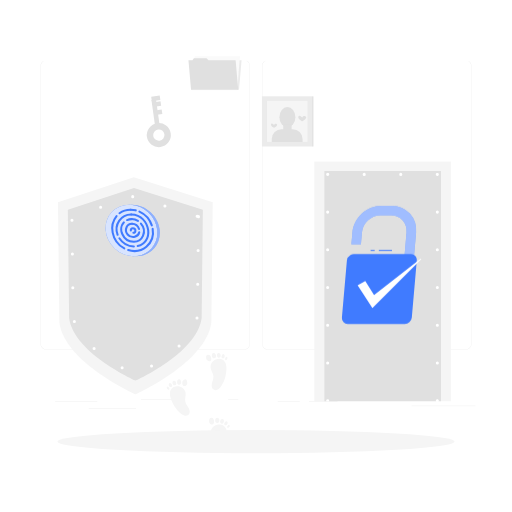
t = 0.00 s
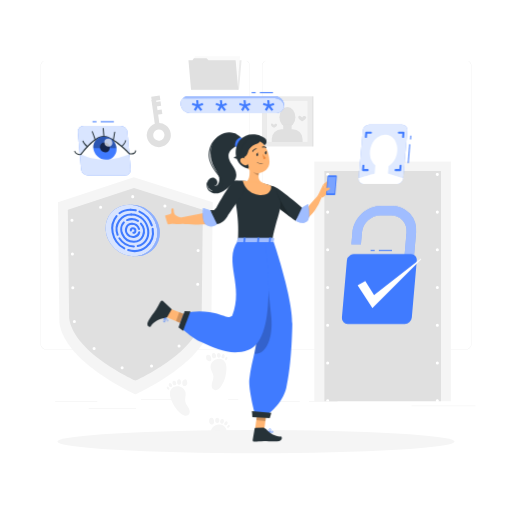
t = 1.70 s
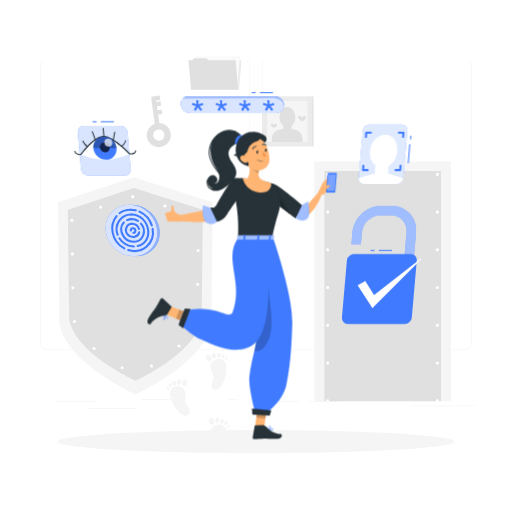
t = 2.08 s
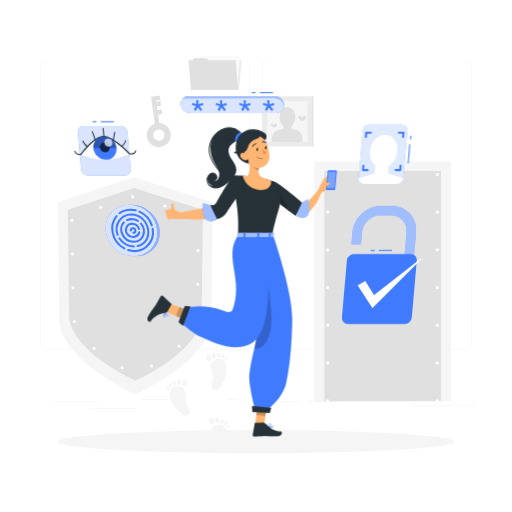
t = 2.45 s
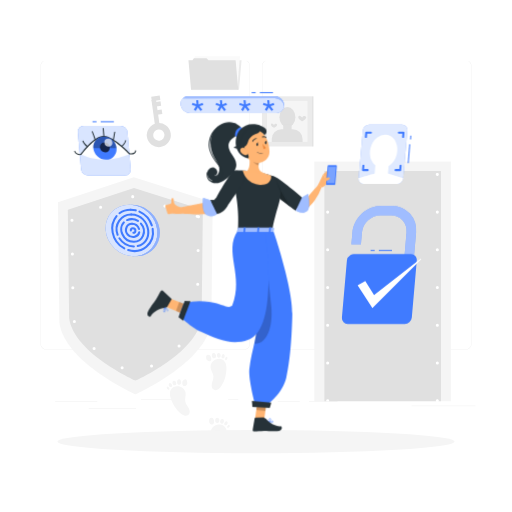
t = 3.20 s
t = 3.95 s: frame unchanged from t = 2.45 s, image omitted

The animated SVG that drew these frames (rendered in a browser with its animation timeline set to each time). Animation: 4 CSS @keyframes rules; one cycle of 4.70 s, repeats indefinitely.

<svg class="animated" id="freepik_stories-authentication" xmlns="http://www.w3.org/2000/svg" viewBox="0 0 500 500" version="1.1" xmlns:xlink="http://www.w3.org/1999/xlink" xmlns:svgjs="http://svgjs.com/svgjs"><style>svg#freepik_stories-authentication:not(.animated) .animable {opacity: 0;}svg#freepik_stories-authentication.animated #freepik--verification-code--inject-293 {animation: 1.6s 1 forwards cubic-bezier(.36,-0.01,.5,1.38) slideDown;animation-delay: 0s;}svg#freepik_stories-authentication.animated #freepik--face-recognition--inject-293 {animation: 1.6s 1 forwards cubic-bezier(.36,-0.01,.5,1.38) slideRight;animation-delay: 0s;}svg#freepik_stories-authentication.animated #freepik--eye-scan--inject-293 {animation: 1.6s 1 forwards cubic-bezier(.36,-0.01,.5,1.38) slideLeft;animation-delay: 0s;}svg#freepik_stories-authentication.animated #freepik--Character--inject-293 {animation: 1.7s 1 forwards ease-in slideDown,3s Infinite  linear floating;animation-delay: 0s,1.7s;}            @keyframes slideDown {                0% {                    opacity: 0;                    transform: translateY(-30px);                }                100% {                    opacity: 1;                    transform: translateY(0);                }            }                    @keyframes slideRight {                0% {                    opacity: 0;                    transform: translateX(30px);                }                100% {                    opacity: 1;                    transform: translateX(0);                }            }                    @keyframes slideLeft {                0% {                    opacity: 0;                    transform: translateX(-30px);                }                100% {                    opacity: 1;                    transform: translateX(0);                }            }                    @keyframes floating {                0% {                    opacity: 1;                    transform: translateY(0px);                }                50% {                    transform: translateY(-10px);                }                100% {                    opacity: 1;                    transform: translateY(0px);                }            }        </style><g id="freepik--background-complete--inject-293" class="animable" style="transform-origin: 251.965px 240.575px;"><path d="M238.4,341.53H45.31a5.72,5.72,0,0,1-5.71-5.71V64.39a5.72,5.72,0,0,1,5.71-5.66H238.4a5.71,5.71,0,0,1,5.7,5.71h0V335.82A5.71,5.71,0,0,1,238.4,341.53ZM45.31,58.93a5.47,5.47,0,0,0-5.46,5.46V335.82a5.47,5.47,0,0,0,5.46,5.46H238.4a5.46,5.46,0,0,0,5.45-5.46V64.39a5.46,5.46,0,0,0-5.45-5.46Z" style="fill: rgb(230, 230, 230); transform-origin: 141.85px 200.13px;" id="elnwlj1cfceh" class="animable"></path><path d="M454.7,341.53H261.6a5.71,5.71,0,0,1-5.7-5.71V64.39a5.71,5.71,0,0,1,5.7-5.66H454.7a5.71,5.71,0,0,1,5.7,5.66V335.82A5.71,5.71,0,0,1,454.7,341.53ZM261.6,58.93a5.46,5.46,0,0,0-5.45,5.46V335.82a5.46,5.46,0,0,0,5.45,5.46H454.7a5.48,5.48,0,0,0,5.47-5.46V64.39a5.48,5.48,0,0,0-5.47-5.46Z" style="fill: rgb(230, 230, 230); transform-origin: 358.15px 200.13px;" id="elxtyg9bvivch" class="animable"></path><path d="M207.75,197.46,206.38,315c-4.84,39.11-74.17,70.16-74.17,70.16S62.87,354.14,58,315L56.59,197.46l74.1-24.39Z" style="fill: rgb(245, 245, 245); transform-origin: 132.17px 279.115px;" id="elcyj0jhz7xam" class="animable"></path><path d="M198.08,204.9l-1.19,105.54c-4.22,34.11-64.69,61.19-64.69,61.19s-60.47-27.08-64.68-61.19L66.25,204.9l64.63-21.27Z" style="fill: rgb(224, 224, 224); transform-origin: 132.165px 277.63px;" id="elwhl8hciowzp" class="animable"></path><path d="M193.84,211.56l-1.12,96.89c-4,32-60.65,57.36-60.65,57.36s-56.69-25.39-60.64-57.36l-1.19-96.89,60.59-19.94Z" style="fill: none; stroke: rgb(255, 255, 255); stroke-linecap: round; stroke-linejoin: round; stroke-width: 3px; stroke-dasharray: 0, 33; transform-origin: 132.04px 278.715px;" id="elon292618fei" class="animable"></path><rect x="306.94" y="157.79" width="133.38" height="234.04" style="fill: rgb(245, 245, 245); transform-origin: 373.63px 274.81px;" id="eldsw6k1pzbqu" class="animable"></rect><rect x="316.8" y="166.99" width="113.85" height="224.84" style="fill: rgb(224, 224, 224); transform-origin: 373.725px 279.41px;" id="el1lsets12sni" class="animable"></rect><path d="M320,392.83a1.43,1.43,0,0,1-.58-.12,1.39,1.39,0,0,1-.48-.32,1.33,1.33,0,0,1-.33-.49,1.56,1.56,0,0,1-.11-.57,1.5,1.5,0,0,1,1.79-1.47l.28.08.26.14a2.11,2.11,0,0,1,.23.19,1,1,0,0,1,.18.23,1.08,1.08,0,0,1,.14.26,1.31,1.31,0,0,1,.09.28,1.36,1.36,0,0,1,0,.29,1.39,1.39,0,0,1-.12.57,1.43,1.43,0,0,1-.32.49A1.52,1.52,0,0,1,320,392.83Z" style="fill: rgb(255, 255, 255); transform-origin: 319.989px 391.331px;" id="elz8ysee0bprg" class="animable"></path><path d="M318.48,354.49A1.5,1.5,0,0,1,320,353h0a1.5,1.5,0,0,1,1.5,1.5h0A1.5,1.5,0,0,1,320,356h0A1.5,1.5,0,0,1,318.48,354.49Zm0-36.83a1.5,1.5,0,0,1,1.5-1.5h0a1.5,1.5,0,0,1,1.5,1.5h0a1.5,1.5,0,0,1-1.5,1.5h0A1.5,1.5,0,0,1,318.48,317.66Zm0-36.84a1.5,1.5,0,0,1,1.5-1.5h0a1.5,1.5,0,0,1,1.5,1.5h0a1.5,1.5,0,0,1-1.5,1.5h0A1.5,1.5,0,0,1,318.48,280.82Zm0-36.84a1.5,1.5,0,0,1,1.5-1.5h0a1.5,1.5,0,0,1,1.5,1.5h0a1.5,1.5,0,0,1-1.5,1.5h0A1.5,1.5,0,0,1,318.48,244Zm0-36.83a1.5,1.5,0,0,1,1.5-1.5h0a1.5,1.5,0,0,1,1.5,1.5h0a1.5,1.5,0,0,1-1.5,1.5h0A1.5,1.5,0,0,1,318.48,207.15Z" style="fill: rgb(255, 255, 255); transform-origin: 319.99px 280.825px;" id="elq7ufwkyiyge" class="animable"></path><path d="M320,171.81a1.48,1.48,0,0,1-1.06-.44,1.06,1.06,0,0,1-.19-.23,2,2,0,0,1-.14-.25,1,1,0,0,1-.08-.29,1.36,1.36,0,0,1,0-.29,1.52,1.52,0,0,1,.44-1.06,1.37,1.37,0,0,1,.22-.19,1.26,1.26,0,0,1,.26-.13,1.52,1.52,0,0,1,.28-.09,1.47,1.47,0,0,1,.59,0,1.52,1.52,0,0,1,.28.09,1.26,1.26,0,0,1,.26.13,2.11,2.11,0,0,1,.23.19,1.52,1.52,0,0,1,.44,1.06,1.36,1.36,0,0,1,0,.29,1.61,1.61,0,0,1-.09.29,1.23,1.23,0,0,1-.14.25,1,1,0,0,1-.18.23A1.52,1.52,0,0,1,320,171.81Z" style="fill: rgb(255, 255, 255); transform-origin: 320.03px 170.31px;" id="el0heiowjcqkje" class="animable"></path><path d="M389.88,170.31a1.5,1.5,0,0,1,1.5-1.5h0a1.5,1.5,0,0,1,1.5,1.5h0a1.5,1.5,0,0,1-1.5,1.5h0A1.5,1.5,0,0,1,389.88,170.31Zm-35.7,0a1.5,1.5,0,0,1,1.5-1.5h0a1.5,1.5,0,0,1,1.5,1.5h0a1.5,1.5,0,0,1-1.5,1.5h0A1.5,1.5,0,0,1,354.18,170.31Z" style="fill: rgb(255, 255, 255); transform-origin: 373.53px 170.31px;" id="elxlspnwt3sid" class="animable"></path><path d="M427.08,171.81a1.43,1.43,0,0,1-.29,0l-.28-.08-.26-.14a2.11,2.11,0,0,1-.23-.19,1.5,1.5,0,0,1-.44-1.06,1.52,1.52,0,0,1,.44-1.06,1.3,1.3,0,0,1,.23-.18.94.94,0,0,1,.26-.14,1.31,1.31,0,0,1,.28-.09,1.47,1.47,0,0,1,.59,0l.28.09a.89.89,0,0,1,.25.14,1,1,0,0,1,.23.18,1.52,1.52,0,0,1,.44,1.06,1.5,1.5,0,0,1-.44,1.06,1.45,1.45,0,0,1-.23.19,2,2,0,0,1-.25.14l-.28.08A1.53,1.53,0,0,1,427.08,171.81Z" style="fill: rgb(255, 255, 255); transform-origin: 427.08px 170.329px;" id="el0hh84vmzotlj" class="animable"></path><path d="M425.58,354.49a1.5,1.5,0,0,1,1.5-1.5h0a1.5,1.5,0,0,1,1.5,1.5h0a1.5,1.5,0,0,1-1.5,1.5h0A1.5,1.5,0,0,1,425.58,354.49Zm0-36.83a1.5,1.5,0,0,1,1.5-1.5h0a1.5,1.5,0,0,1,1.5,1.5h0a1.5,1.5,0,0,1-1.5,1.5h0A1.5,1.5,0,0,1,425.58,317.66Zm0-36.84a1.5,1.5,0,0,1,1.5-1.5h0a1.5,1.5,0,0,1,1.5,1.5h0a1.5,1.5,0,0,1-1.5,1.5h0A1.5,1.5,0,0,1,425.58,280.82Zm0-36.84a1.5,1.5,0,0,1,1.5-1.5h0a1.5,1.5,0,0,1,1.5,1.5h0a1.5,1.5,0,0,1-1.5,1.5h0A1.5,1.5,0,0,1,425.58,244Zm0-36.83a1.5,1.5,0,0,1,1.5-1.5h0a1.5,1.5,0,0,1,1.5,1.5h0a1.5,1.5,0,0,1-1.5,1.5h0A1.5,1.5,0,0,1,425.58,207.15Z" style="fill: rgb(255, 255, 255); transform-origin: 427.08px 280.82px;" id="elva9rjk220na" class="animable"></path><path d="M427.08,392.83a1.5,1.5,0,0,1-1.06-2.56,2.11,2.11,0,0,1,.23-.19l.26-.14.28-.08a1.47,1.47,0,0,1,.59,0l.28.08a2,2,0,0,1,.25.14,1.45,1.45,0,0,1,.23.19,1.5,1.5,0,0,1,.44,1.06,1.46,1.46,0,0,1-.44,1.06A1.5,1.5,0,0,1,427.08,392.83Z" style="fill: rgb(255, 255, 255); transform-origin: 427.081px 391.33px;" id="elwxsky9j4rfn" class="animable"></path><rect x="53.79" y="392.21" width="41.21" height="0.25" style="fill: rgb(224, 224, 224); transform-origin: 74.395px 392.335px;" id="elvyajl1030a" class="animable"></rect><rect x="137.67" y="390.21" width="41.33" height="0.25" style="fill: rgb(224, 224, 224); transform-origin: 158.335px 390.335px;" id="el9xuojmdlih" class="animable"></rect><rect x="222.78" y="390.21" width="10" height="0.25" style="fill: rgb(224, 224, 224); transform-origin: 227.78px 390.335px;" id="elkl8oqjdxihd" class="animable"></rect><rect x="86.58" y="398.75" width="46.25" height="0.25" style="fill: rgb(224, 224, 224); transform-origin: 109.705px 398.875px;" id="el7eew76xthui" class="animable"></rect><rect x="271.2" y="392.08" width="21.6" height="0.25" style="fill: rgb(224, 224, 224); transform-origin: 282px 392.205px;" id="el1665z9a5me8i" class="animable"></rect><rect x="301.7" y="392.08" width="27.93" height="0.25" style="fill: rgb(224, 224, 224); transform-origin: 315.665px 392.205px;" id="ela4he2kov5gn" class="animable"></rect><rect x="401.89" y="396.31" width="62.44" height="0.25" style="fill: rgb(224, 224, 224); transform-origin: 433.11px 396.435px;" id="el2ecswhjjrl4" class="animable"></rect><polygon points="233.41 87.65 187.34 87.65 189.86 58.94 235.92 58.94 233.41 87.65" style="fill: rgb(235, 235, 235); transform-origin: 211.63px 73.295px;" id="elgwhhoe5h49" class="animable"></polygon><polygon points="234.34 55.04 233.08 70.03 231.82 88.05 187.52 88.05 190.04 55.04 234.34 55.04" style="fill: rgb(250, 250, 250); transform-origin: 210.93px 71.545px;" id="el1m7jrhiwx9x" class="animable"></polygon><polygon points="230.11 58.94 232.62 87.65 186.56 87.65 184.04 58.94 187.96 58.94 189.32 56.78 201.73 56.78 203.51 58.94 230.11 58.94" style="fill: rgb(224, 224, 224); transform-origin: 208.33px 72.215px;" id="el8f1at9x3ynf" class="animable"></polygon><rect x="255.79" y="94.06" width="49.02" height="49.02" style="fill: rgb(235, 235, 235); transform-origin: 280.3px 118.57px;" id="elykl604zvqd" class="animable"></rect><rect x="304.81" y="94.06" width="1.25" height="49.02" style="fill: rgb(224, 224, 224); transform-origin: 305.435px 118.57px;" id="el467ujk4srya" class="animable"></rect><rect x="260.31" y="98.6" width="39.96" height="39.96" style="fill: rgb(245, 245, 245); transform-origin: 280.29px 118.58px;" id="eln7qc2mklrsf" class="animable"></rect><rect x="260.32" y="98.6" width="0.37" height="39.96" style="fill: rgb(224, 224, 224); transform-origin: 260.505px 118.58px;" id="elmb83q5rieb" class="animable"></rect><ellipse cx="280.67" cy="114.43" rx="7.79" ry="9.92" style="fill: rgb(224, 224, 224); transform-origin: 280.67px 114.43px;" id="el0dwvky7b37q" class="animable"></ellipse><g id="el396e6v0o9yg"><rect x="276.6" y="121.15" width="8.21" height="8.21" style="fill: rgb(224, 224, 224); transform-origin: 280.705px 125.255px; transform: rotate(180deg);" class="animable"></rect></g><g id="elpttua84rm3t"><path d="M265.4,126.12h30.08a0,0,0,0,1,0,0v2.8a9.64,9.64,0,0,1-9.64,9.64H275a9.64,9.64,0,0,1-9.64-9.64v-2.8A0,0,0,0,1,265.4,126.12Z" style="fill: rgb(224, 224, 224); transform-origin: 280.42px 132.34px; transform: rotate(180deg);" class="animable"></path></g><path d="M264.64,121.88c0,1.63,3,3,3,3s3-1.33,3-3c0-.78-1.08-1.22-1.79-1A2.18,2.18,0,0,0,267.6,122a3.87,3.87,0,0,0-1.47-1.2A1.12,1.12,0,0,0,264.64,121.88Z" style="fill: rgb(224, 224, 224); transform-origin: 267.64px 122.809px;" id="elpf32f6rsj8" class="animable"></path><path d="M291.26,114.59c0,2.15,3.89,3.89,3.89,3.89s3.89-1.74,3.89-3.89c0-1-1.44-1.59-2.35-1.33a2.84,2.84,0,0,0-1.54,1.48,5.26,5.26,0,0,0-1.93-1.58A1.47,1.47,0,0,0,291.26,114.59Z" style="fill: rgb(224, 224, 224); transform-origin: 295.15px 115.778px;" id="ell70tndfp61o" class="animable"></path><path d="M205.71,359.32c.46,2.89,2.55,5.38,2.71,8.3.13,2.29-.94,4.44-1.47,6.67s-.27,5,1.68,6.18a4.48,4.48,0,0,0,4.52-.27,10.26,10.26,0,0,0,3.15-3.49,32.46,32.46,0,0,0,4.85-16.48c0-2.45-.25-5.05-1.69-7C215,347,204.57,352.12,205.71,359.32Z" style="fill: rgb(245, 245, 245); transform-origin: 213.387px 365.694px;" id="elxzaphsdy61" class="animable"></path><path d="M202,351.67a3.2,3.2,0,0,0,1.61.95,2.32,2.32,0,0,0,2.21-.43,2.61,2.61,0,0,0,.5-2.11,5,5,0,0,0-.91-2.56,2.78,2.78,0,0,0-2.36-1.15,2,2,0,0,0-1.82,1.74A6.11,6.11,0,0,0,202,351.67Z" style="fill: rgb(245, 245, 245); transform-origin: 203.788px 349.551px;" id="el4myr43yrgin" class="animable"></path><path d="M210.31,345.66a1.92,1.92,0,0,0-1.94-.85,1.87,1.87,0,0,0-1.44,1.54,5.54,5.54,0,0,0,0,.73,5.82,5.82,0,0,0,.13,1.17,2.27,2.27,0,0,0,.51,1,2.39,2.39,0,0,0,1.25.64,1.86,1.86,0,0,0,1.67-.42,2.35,2.35,0,0,0,.52-1.75A3.72,3.72,0,0,0,210.31,345.66Z" style="fill: rgb(245, 245, 245); transform-origin: 208.971px 347.362px;" id="elzyk5qccgg3" class="animable"></path><path d="M214.94,345.41a1.43,1.43,0,0,0-1.75-.66,2.08,2.08,0,0,0-1.24,1.51c0,.22-.06.44-.07.66A4.28,4.28,0,0,0,212,348a1.65,1.65,0,0,0,.52.9,1.84,1.84,0,0,0,1,.42,1.66,1.66,0,0,0,1.33-.43,2.41,2.41,0,0,0,.6-1.6A3,3,0,0,0,214.94,345.41Z" style="fill: rgb(245, 245, 245); transform-origin: 213.668px 346.997px;" id="elu1n4h4oirm" class="animable"></path><path d="M219.07,346.37c-.49-.73-1-.78-1.56-.47a2.63,2.63,0,0,0-1,1.49,3.64,3.64,0,0,0-.12.59,3.1,3.1,0,0,0,0,1,1.27,1.27,0,0,0,.52.79,1.35,1.35,0,0,0,.83.2,1.61,1.61,0,0,0,1-.47,2.57,2.57,0,0,0,.67-1.43A2.41,2.41,0,0,0,219.07,346.37Z" style="fill: rgb(245, 245, 245); transform-origin: 217.897px 347.847px;" id="eloqx4sdhyufp" class="animable"></path><path d="M219.88,350.42a1.6,1.6,0,0,0,0,.72.75.75,0,0,0,.43.56,1.06,1.06,0,0,0,1.1-.42,2.57,2.57,0,0,0,.63-1.08,1.57,1.57,0,0,0-.15-1.22C221,347.53,220,349.7,219.88,350.42Z" style="fill: rgb(245, 245, 245); transform-origin: 220.97px 350.109px;" id="ely5o9r8evj2" class="animable"></path><path d="M220.69,426.11c.67-2.36,1.06-4.95.17-7.24-2.75-7.13-14.11-4.86-14.86,2.4Z" style="fill: rgb(245, 245, 245); transform-origin: 213.689px 420.322px;" id="el42c5cuwdfx8" class="animable"></path><path d="M204.42,412.93a3.19,3.19,0,0,0,1.32,1.33,2.31,2.31,0,0,0,2.24.15,2.63,2.63,0,0,0,1-1.91,5,5,0,0,0-.22-2.7,2.81,2.81,0,0,0-2-1.73,2,2,0,0,0-2.2,1.21A6.17,6.17,0,0,0,204.42,412.93Z" style="fill: rgb(245, 245, 245); transform-origin: 206.641px 411.335px;" id="el76q7rgzs3ka" class="animable"></path><path d="M214,409.24a1.94,1.94,0,0,0-1.66-1.32,1.89,1.89,0,0,0-1.79,1.12,5.78,5.78,0,0,0-.22.7,5.51,5.51,0,0,0-.18,1.16,2.2,2.2,0,0,0,.23,1.13,2.42,2.42,0,0,0,1,.93,1.82,1.82,0,0,0,1.71,0,2.36,2.36,0,0,0,1-1.55A3.84,3.84,0,0,0,214,409.24Z" style="fill: rgb(245, 245, 245); transform-origin: 212.175px 410.546px;" id="elugdtlx37rpk" class="animable"></path><path d="M218.5,410.19A1.44,1.44,0,0,0,217,409.1a2.11,2.11,0,0,0-1.59,1.15,6.44,6.44,0,0,0-.24.61,4.07,4.07,0,0,0-.2,1.05,1.69,1.69,0,0,0,.26,1,1.81,1.81,0,0,0,.9.67,1.64,1.64,0,0,0,1.4-.08,2.4,2.4,0,0,0,1-1.38A3,3,0,0,0,218.5,410.19Z" style="fill: rgb(245, 245, 245); transform-origin: 216.821px 411.398px;" id="ell2cjzy5kgjo" class="animable"></path><path d="M222.24,412.18c-.28-.84-.81-1-1.38-.86a2.66,2.66,0,0,0-1.38,1.17,5.42,5.42,0,0,0-.27.54,3.07,3.07,0,0,0-.22.94,1.28,1.28,0,0,0,.29.89,1.33,1.33,0,0,0,.75.41,1.55,1.55,0,0,0,1.09-.19,2.58,2.58,0,0,0,1-1.21A2.4,2.4,0,0,0,222.24,412.18Z" style="fill: rgb(245, 245, 245); transform-origin: 220.664px 413.287px;" id="el62u9d5n38o5" class="animable"></path><path d="M222,416.3a1.58,1.58,0,0,0-.21.69.77.77,0,0,0,.27.65,1.06,1.06,0,0,0,1.17-.12,2.68,2.68,0,0,0,.89-.88,1.59,1.59,0,0,0,.17-1.22C223.77,413.79,222.32,415.65,222,416.3Z" style="fill: rgb(245, 245, 245); transform-origin: 223.065px 416.265px;" id="elrolc1jz4n09" class="animable"></path><path d="M181.27,383.66c.37,2.91-1,5.88-.3,8.73.51,2.23,2.14,4,3.26,6s1.65,4.72.09,6.4a4.46,4.46,0,0,1-4.41,1,10.49,10.49,0,0,1-4-2.49,32.45,32.45,0,0,1-9.22-14.49c-.72-2.35-1.16-4.92-.32-7.23C169,374.39,180.38,376.43,181.27,383.66Z" style="fill: rgb(245, 245, 245); transform-origin: 175.603px 391.552px;" id="elrb6tzpz5ul" class="animable"></path><path d="M182.68,375.3a3.15,3.15,0,0,1-1.28,1.35,2.29,2.29,0,0,1-2.24.2,2.59,2.59,0,0,1-1.07-1.89,5.09,5.09,0,0,1,.16-2.71,2.81,2.81,0,0,1,2-1.76,2,2,0,0,1,2.23,1.16C182.76,372.58,183.11,374.39,182.68,375.3Z" style="fill: rgb(245, 245, 245); transform-origin: 180.429px 373.752px;" id="elgqv6458if4g" class="animable"></path><path d="M173.07,371.81a1.94,1.94,0,0,1,1.63-1.36,1.89,1.89,0,0,1,1.81,1.09,5,5,0,0,1,.24.69,5.42,5.42,0,0,1,.2,1.15,2.14,2.14,0,0,1-.21,1.14,2.34,2.34,0,0,1-1,1,1.82,1.82,0,0,1-1.71.07,2.36,2.36,0,0,1-1-1.54A3.72,3.72,0,0,1,173.07,371.81Z" style="fill: rgb(245, 245, 245); transform-origin: 174.918px 373.109px;" id="elrn04wwo8x2k" class="animable"></path><path d="M168.55,372.85a1.43,1.43,0,0,1,1.5-1.12,2.11,2.11,0,0,1,1.61,1.11,5.22,5.22,0,0,1,.25.61,4.1,4.1,0,0,1,.23,1.05,1.73,1.73,0,0,1-.25,1,1.81,1.81,0,0,1-.88.69,1.63,1.63,0,0,1-1.4-.05,2.37,2.37,0,0,1-1-1.36A3,3,0,0,1,168.55,372.85Z" style="fill: rgb(245, 245, 245); transform-origin: 170.281px 374.025px;" id="elgqz9cg0naxd" class="animable"></path><path d="M164.85,374.92c.27-.84.79-1,1.37-.89a2.66,2.66,0,0,1,1.4,1.15,4.6,4.6,0,0,1,.28.53,2.72,2.72,0,0,1,.24.93,1.24,1.24,0,0,1-.27.9,1.32,1.32,0,0,1-.74.42,1.57,1.57,0,0,1-1.1-.16,2.63,2.63,0,0,1-1.05-1.19A2.41,2.41,0,0,1,164.85,374.92Z" style="fill: rgb(245, 245, 245); transform-origin: 166.45px 375.998px;" id="el6uzmqg02lno" class="animable"></path><path d="M165.19,379a1.76,1.76,0,0,1,.23.69.79.79,0,0,1-.26.66,1.09,1.09,0,0,1-1.18-.1,2.56,2.56,0,0,1-.9-.86,1.55,1.55,0,0,1-.19-1.22C163.36,376.56,164.85,378.39,165.19,379Z" style="fill: rgb(245, 245, 245); transform-origin: 164.132px 379.001px;" id="eld1hevnatoy6" class="animable"></path><path d="M156.73,143.59a11.75,11.75,0,1,1,10-13.27A11.77,11.77,0,0,1,156.73,143.59Zm-2.38-17.1a5.51,5.51,0,1,0,6.21,4.7A5.52,5.52,0,0,0,154.35,126.49Z" style="fill: rgb(224, 224, 224); transform-origin: 155.093px 131.954px;" id="els9ip9kbmpdq" class="animable"></path><g id="el8173go5xkb6"><rect x="149.86" y="97.09" width="4.46" height="28.69" style="fill: rgb(224, 224, 224); transform-origin: 152.09px 111.435px; transform: rotate(-7.95deg);" class="animable"></rect></g><g id="eln6mmgslels"><rect x="147.94" y="93.82" width="8.37" height="4.46" style="fill: rgb(224, 224, 224); transform-origin: 152.125px 96.05px; transform: rotate(-8.04906deg);" class="animable"></rect></g><g id="eld8cy27ln3g"><rect x="149.23" y="99.46" width="7.87" height="4.46" style="fill: rgb(224, 224, 224); transform-origin: 153.165px 101.69px; transform: rotate(-7.94deg);" class="animable"></rect></g><g id="elmwb1kxjoe2i"><rect x="151.36" y="107.4" width="6.87" height="4.46" style="fill: rgb(224, 224, 224); transform-origin: 154.795px 109.63px; transform: rotate(-7.94deg);" class="animable"></rect></g></g><g id="freepik--Shadows--inject-293" class="animable" style="transform-origin: 250px 431.27px;"><g id="freepik--Shadow--inject-214--inject-293" class="animable" style="transform-origin: 250px 431.27px;"><ellipse id="freepik--path--inject-214--inject-293" cx="250" cy="431.27" rx="193.89" ry="11.32" style="fill: rgb(245, 245, 245); transform-origin: 250px 431.27px;" class="animable"></ellipse></g></g><g id="freepik--Fingerprint--inject-293" class="animable" style="transform-origin: 128.44px 225.06px;"><g id="elczl5et6bbf6"><ellipse cx="128.44" cy="225.06" rx="24.14" ry="26.34" style="fill: rgb(64, 123, 255); transform-origin: 128.44px 225.06px; transform: rotate(-46.25deg);" class="animable"></ellipse></g><g id="elb5fdx02dx7j"><g style="opacity: 0.8; transform-origin: 128.44px 225.06px;" class="animable"><g id="el2g2yyd7nu98"><ellipse cx="128.44" cy="225.06" rx="24.14" ry="26.34" style="fill: rgb(255, 255, 255); transform-origin: 128.44px 225.06px; transform: rotate(-46.25deg);" class="animable"></ellipse></g></g></g><path d="M116.69,209.24a1,1,0,0,1-.6-1.8,19.21,19.21,0,0,1,11.57-3.6h0a1,1,0,0,1,0,2h0a17.18,17.18,0,0,0-10.37,3.2A1,1,0,0,1,116.69,209.24Z" style="fill: rgb(64, 123, 255); transform-origin: 122.175px 206.538px;" id="elja8wkhjaab" class="animable"></path><path d="M121.42,243.64a1,1,0,0,1-.47-.12,23.3,23.3,0,0,1-11.9-16.18,20.37,20.37,0,0,1,4-17,1,1,0,0,1,1.54,1.28A18.39,18.39,0,0,0,111,227a21.37,21.37,0,0,0,10.88,14.8,1,1,0,0,1-.47,1.88Z" style="fill: rgb(64, 123, 255); transform-origin: 115.5px 226.829px;" id="el8vjj7qycxoi" class="animable"></path><path d="M131.43,246.25a21.6,21.6,0,0,1-6.59-1.06,1,1,0,0,1,.62-1.91c6.15,2,12.29.88,16.84-3a17.92,17.92,0,0,0,5.78-16.6,1,1,0,1,1,2-.32,19.83,19.83,0,0,1-6.45,18.43A18.44,18.44,0,0,1,131.43,246.25Z" style="fill: rgb(64, 123, 255); transform-origin: 137.271px 234.377px;" id="elfhphsbjjl6o" class="animable"></path><path d="M148.25,221.12a1,1,0,0,1-.95-.7,21.31,21.31,0,0,0-11.58-12.89,1,1,0,0,1,.8-1.84,23.34,23.34,0,0,1,12.68,14.12,1,1,0,0,1-.64,1.26A1.18,1.18,0,0,1,148.25,221.12Z" style="fill: rgb(64, 123, 255); transform-origin: 142.184px 213.364px;" id="elsq34odqj08c" class="animable"></path><path d="M132.49,206.4a.85.85,0,0,1-.23,0,20.33,20.33,0,0,0-4.59-.53,1,1,0,0,1-1-1,1,1,0,0,1,1-1h0a22.05,22.05,0,0,1,5,.59,1,1,0,0,1-.23,2Z" style="fill: rgb(64, 123, 255); transform-origin: 130.116px 205.168px;" id="elkp8yvq5tbz" class="animable"></path><path d="M114.85,230.29a1,1,0,0,1-.94-.65,15.87,15.87,0,0,1,1.76-14.78,15,15,0,0,1,12.52-6.46h0a1,1,0,0,1,0,2h0A13.09,13.09,0,0,0,117.3,216,13.93,13.93,0,0,0,115.79,229a1,1,0,0,1-.59,1.28A1.07,1.07,0,0,1,114.85,230.29Z" style="fill: rgb(64, 123, 255); transform-origin: 121.014px 219.349px;" id="el790l1z8ggye" class="animable"></path><path d="M130.71,241.71h0a18.63,18.63,0,0,1-15-8.47,1,1,0,0,1,1.67-1.09,16.62,16.62,0,0,0,13.33,7.56,1,1,0,0,1,0,2Z" style="fill: rgb(64, 123, 255); transform-origin: 123.648px 236.734px;" id="elc7mi06b5eiu" class="animable"></path><path d="M134.45,241.28a1,1,0,0,1-1-.76,1,1,0,0,1,.73-1.21c8.11-2,10.21-9.11,9.54-14.57-.87-7.12-6.49-14.33-15.56-14.34a1,1,0,0,1-1-1,1,1,0,0,1,1-1h0c10.23,0,16.57,8.1,17.55,16.1,1,8.25-3.33,14.83-11.05,16.75A1,1,0,0,1,134.45,241.28Z" style="fill: rgb(64, 123, 255); transform-origin: 136.506px 224.84px;" id="elo5t96vspixd" class="animable"></path><path d="M124.1,215.92a1,1,0,0,1-.9-.58,1,1,0,0,1,.48-1.33,11.71,11.71,0,0,1,4.87-1,1,1,0,0,1,0,2,9.66,9.66,0,0,0-4,.87A1,1,0,0,1,124.1,215.92Z" style="fill: rgb(64, 123, 255); transform-origin: 126.328px 214.469px;" id="el2c9tki8c9bt" class="animable"></path><path d="M130.53,237.05a13.25,13.25,0,0,1-11.91-7.9c-2.07-4.51-1.46-9.22,1.63-12.62a1,1,0,0,1,1.41-.06,1,1,0,0,1,.06,1.41,9.28,9.28,0,0,0-1.28,10.43,11.25,11.25,0,0,0,10.41,6.74,8.64,8.64,0,0,0,7.85-5.17A10.33,10.33,0,0,0,136.86,219a1,1,0,1,1,1.52-1.3,12.32,12.32,0,0,1,2.15,13,10.62,10.62,0,0,1-9.62,6.36Z" style="fill: rgb(64, 123, 255); transform-origin: 129.457px 226.634px;" id="eltmzjxfjl0jd" class="animable"></path><path d="M134.74,216.8a.94.94,0,0,1-.53-.16,10.56,10.56,0,0,0-5.66-1.68,1,1,0,0,1,0-2h0a12.48,12.48,0,0,1,6.73,2,1,1,0,0,1-.54,1.84Z" style="fill: rgb(64, 123, 255); transform-origin: 131.644px 214.88px;" id="el1lt3gg9h8kg" class="animable"></path><path d="M130,232.54a8,8,0,0,1-6.11-2.9,7.61,7.61,0,0,1-1.2-8.15,6.75,6.75,0,0,1,6.27-4h0a1,1,0,0,1,0,2,4.79,4.79,0,0,0-4.45,2.81,5.61,5.61,0,0,0,.91,6,5.91,5.91,0,0,0,6,2,4.73,4.73,0,0,0,3.59-3.64,1,1,0,0,1,1.19-.76,1,1,0,0,1,.77,1.19,6.71,6.71,0,0,1-5.06,5.15A8.12,8.12,0,0,1,130,232.54Z" style="fill: rgb(64, 123, 255); transform-origin: 129.502px 225.015px;" id="elebzbyzhvqfo" class="animable"></path><path d="M135.82,224.62a1,1,0,0,1-1-.7,6.32,6.32,0,0,0-5.87-4.4,1,1,0,1,1,0-2h0a8.37,8.37,0,0,1,7.78,5.8,1,1,0,0,1-.65,1.26A1,1,0,0,1,135.82,224.62Z" style="fill: rgb(64, 123, 255); transform-origin: 132.364px 221.071px;" id="elkvrh9pqzpv" class="animable"></path><path d="M130.27,228.38a1,1,0,0,1,0-2,1,1,0,0,0,1-1.06,1.47,1.47,0,0,0-1.45-1.51,1.11,1.11,0,0,0-.78.35,1.2,1.2,0,0,0-.28.88,1,1,0,1,1-2,.12,3.09,3.09,0,0,1,3-3.35,3.46,3.46,0,0,1,3.45,3.51,3,3,0,0,1-3,3.06Z" style="fill: rgb(64, 123, 255); transform-origin: 129.98px 225.095px;" id="eltdg8byee2kh" class="animable"></path><path d="M156,225.05c1.22,13.93-9.09,25.22-23,25.22l-1.08,0c13.26-.68,22.89-11.7,21.71-25.19a28.13,28.13,0,0,0-26.11-25.18c.35,0,.71,0,1.07,0C142.54,199.84,154.82,211.13,156,225.05Z" style="fill: rgb(64, 123, 255); transform-origin: 141.809px 225.085px;" id="el71lakojk3js" class="animable"></path><g id="elvj826vt4bje"><g style="opacity: 0.4; isolation: isolate; transform-origin: 141.809px 225.085px;" class="animable"><path d="M156,225.05c1.22,13.93-9.09,25.22-23,25.22l-1.08,0c13.26-.68,22.89-11.7,21.71-25.19a28.13,28.13,0,0,0-26.11-25.18c.35,0,.71,0,1.07,0C142.54,199.84,154.82,211.13,156,225.05Z" style="fill: rgb(255, 255, 255); transform-origin: 141.809px 225.085px;" id="elqq8tminmo3g" class="animable"></path></g></g></g><g id="freepik--verification-code--inject-293" class="animable" style="transform-origin: 226.95px 100.201px;"><path d="M176.42,102.14a8.66,8.66,0,0,0,.12.89,9.12,9.12,0,0,0,2.82,5,9,9,0,0,0,6.07,2.43h84.49a7.44,7.44,0,0,0,7.59-7.4,8.88,8.88,0,0,0,0-.89,9.25,9.25,0,0,0-9-8.28H184A7.47,7.47,0,0,0,176.42,102.14Z" style="fill: rgb(64, 123, 255); transform-origin: 226.95px 102.175px;" id="el3ruz8tmdgs8" class="animable"></path><g id="elrmj7tarqo3i"><path d="M176.42,102.14a8.66,8.66,0,0,0,.12.89,9.12,9.12,0,0,0,2.82,5,9,9,0,0,0,6.07,2.43h84.49a7.44,7.44,0,0,0,7.59-7.4,8.88,8.88,0,0,0,0-.89,9.25,9.25,0,0,0-9-8.28H184A7.47,7.47,0,0,0,176.42,102.14Z" style="fill: rgb(255, 255, 255); opacity: 0.8; transform-origin: 226.95px 102.175px;" class="animable"></path></g><path d="M277.51,103a5.29,5.29,0,0,1-.06.8,9.25,9.25,0,0,0-9-8L178.62,96A7.56,7.56,0,0,1,184,93.86h84.49a9.25,9.25,0,0,1,9,8.28A8.88,8.88,0,0,1,277.51,103Z" style="fill: rgb(64, 123, 255); transform-origin: 228.066px 98.8296px;" id="el5qeybd4n64g" class="animable"></path><g id="el1c0srwbp2pv"><path d="M277.51,103a5.29,5.29,0,0,1-.06.8,9.25,9.25,0,0,0-9-8L178.62,96A7.56,7.56,0,0,1,184,93.86h84.49a9.25,9.25,0,0,1,9,8.28A8.88,8.88,0,0,1,277.51,103Z" style="fill: rgb(255, 255, 255); opacity: 0.5; isolation: isolate; transform-origin: 228.066px 98.8296px;" class="animable"></path></g><path d="M263,97.86l.36,4,3.76-1.4.89,2-3.84,1.28,2.76,3.39-1.73,1.27-2.69-3.52-2,3.52-1.89-1.27,2.13-3.39-4-1.28.54-2,4.05,1.35-.36-4Z" style="fill: rgb(64, 123, 255); transform-origin: 262.38px 103.105px;" id="el9065xcwqsin" class="animable"></path><path d="M239.85,97.86l.36,4,3.76-1.4.9,2L241,103.77l2.76,3.39-1.72,1.27-2.69-3.52-2,3.52-1.9-1.27,2.14-3.39-4-1.28.54-2,4.05,1.35-.35-4Z" style="fill: rgb(64, 123, 255); transform-origin: 239.23px 103.135px;" id="el0da59usrrit" class="animable"></path><path d="M216.75,97.86l.35,4,3.76-1.4.9,2-3.85,1.28,2.76,3.39L219,108.43l-2.69-3.52-2,3.52-1.89-1.27,2.13-3.39-4-1.28.55-2,4,1.35-.35-4Z" style="fill: rgb(64, 123, 255); transform-origin: 216.155px 103.135px;" id="elko8hu1nesp" class="animable"></path><path d="M193.64,97.86l.35,4,3.77-1.4.89,2-3.85,1.28,2.77,3.39-1.73,1.27-2.69-3.52-2,3.52-1.89-1.27,2.13-3.39-4-1.28.54-2,4,1.35-.35-4Z" style="fill: rgb(64, 123, 255); transform-origin: 193.02px 103.105px;" id="eld8ifoyvl6ch" class="animable"></path><rect x="245.71" y="89.94" width="3.94" height="1" style="fill: rgb(64, 123, 255); transform-origin: 247.68px 90.44px;" id="elszxxk9iwiq9" class="animable"></rect><rect x="253.73" y="89.94" width="12.85" height="1" style="fill: rgb(64, 123, 255); transform-origin: 260.155px 90.44px;" id="elzop8rpyq8cl" class="animable"></rect></g><g id="freepik--face-recognition--inject-293" class="animable" style="transform-origin: 375.95px 150.615px;"><g id="elctz55yixvha"><path d="M397.79,127.24,393.7,174a6.17,6.17,0,0,1-6,5.52H355.23a5,5,0,0,1-5-5.52l4.09-46.77a6.14,6.14,0,0,1,6-5.52h32.47A5,5,0,0,1,397.79,127.24Z" style="fill: rgb(64, 123, 255); opacity: 0.8; transform-origin: 374.011px 150.615px;" class="animable"></path></g><g id="el4xuc9fwlyxo"><path d="M397.79,127.24,393.7,174a6.17,6.17,0,0,1-6,5.52H355.23a5,5,0,0,1-5-5.52l4.09-46.77a6.14,6.14,0,0,1,6-5.52h32.47A5,5,0,0,1,397.79,127.24Z" style="fill: rgb(255, 255, 255); opacity: 0.8; transform-origin: 374.011px 150.615px;" class="animable"></path></g><path d="M357.28,134.78h-.09a1,1,0,0,1-.91-1.08l.38-4.28a1,1,0,0,1,1-.91h4.52a1,1,0,0,1,0,2h-3.6l-.3,3.36A1,1,0,0,1,357.28,134.78Z" style="fill: rgb(64, 123, 255); transform-origin: 359.728px 131.645px;" id="el5upyvqd691d" class="animable"></path><path d="M393.64,134.78h-.09a1,1,0,0,1-.91-1.08l.28-3.19H389.5a1,1,0,0,1,0-2H394a1,1,0,0,1,1,1.09l-.38,4.27A1,1,0,0,1,393.64,134.78Z" style="fill: rgb(64, 123, 255); transform-origin: 391.752px 131.645px;" id="elj2g2b3g13om" class="animable"></path><path d="M359,167.05h-4.52a1,1,0,0,1-.73-.32,1,1,0,0,1-.26-.76l.37-4.28a1,1,0,0,1,2,.17l-.28,3.19H359a1,1,0,0,1,0,2Z" style="fill: rgb(64, 123, 255); transform-origin: 356.743px 163.911px;" id="ellaramxppov" class="animable"></path><path d="M390.81,167.05H386.3a1,1,0,0,1,0-2h3.6l.29-3.36a1,1,0,0,1,1.08-.91,1,1,0,0,1,.91,1.08l-.37,4.28A1,1,0,0,1,390.81,167.05Z" style="fill: rgb(64, 123, 255); transform-origin: 388.742px 163.913px;" id="eltwthdbu52wb" class="animable"></path><g id="el4bs06e9f6d8"><ellipse cx="374.61" cy="147.63" rx="16.37" ry="13.16" style="fill: rgb(255, 255, 255); transform-origin: 374.61px 147.63px; transform: rotate(-75.54deg);" class="animable"></ellipse></g><polygon points="378.55 172.53 365.6 172.53 366.73 159.58 379.68 159.58 378.55 172.53" style="fill: rgb(255, 255, 255); transform-origin: 372.64px 166.055px;" id="elmoa6v8win8" class="animable"></polygon><path d="M393.7,174a6.17,6.17,0,0,1-6,5.52H355.23a5,5,0,0,1-5-5.52s14.92-4.72,16.76-4.72h11.53Z" style="fill: rgb(255, 255, 255); transform-origin: 371.951px 174.4px;" id="elumo5vvtx35" class="animable"></path><g id="elhnqjvoa9zze"><rect x="390.17" y="149.62" width="18.43" height="1" style="fill: rgb(64, 123, 255); transform-origin: 399.385px 150.12px; transform: rotate(-85.29deg);" class="animable"></rect></g><g id="el2u49enpnj9w"><rect x="399.24" y="133.84" width="3.62" height="1" style="fill: rgb(64, 123, 255); transform-origin: 401.05px 134.34px; transform: rotate(-85.29deg);" class="animable"></rect></g></g><g id="freepik--Verified--inject-293" class="animable" style="transform-origin: 372.619px 258.674px;"><rect x="361.94" y="244.07" width="3.94" height="1" style="fill: rgb(64, 123, 255); transform-origin: 363.91px 244.57px;" id="elnb15sogmlth" class="animable"></rect><rect x="369.96" y="244.07" width="12.85" height="1" style="fill: rgb(64, 123, 255); transform-origin: 376.385px 244.57px;" id="elou5yttnjbbj" class="animable"></rect><path d="M406.33,227l-2.49,28.5a5.18,5.18,0,0,1-5.06,4.65,4.2,4.2,0,0,1-4.25-4.65L397,227a15.08,15.08,0,0,0-15.24-16.7H371.6A18.61,18.61,0,0,0,353.44,227l-1,11.64h-9.3l1-11.64c1.25-14.34,13.94-26,28.27-26h10.2A23.47,23.47,0,0,1,406.33,227Z" style="fill: rgb(64, 123, 255); transform-origin: 374.804px 230.574px;" id="elz1csqru6e" class="animable"></path><g id="el777llbdvpn"><g style="opacity: 0.5; isolation: isolate; transform-origin: 374.804px 230.574px;" class="animable"><path d="M406.33,227l-2.49,28.5a5.18,5.18,0,0,1-5.06,4.65,4.2,4.2,0,0,1-4.25-4.65L397,227a15.08,15.08,0,0,0-15.24-16.7H371.6A18.61,18.61,0,0,0,353.44,227l-1,11.64h-9.3l1-11.64c1.25-14.34,13.94-26,28.27-26h10.2A23.47,23.47,0,0,1,406.33,227Z" style="fill: rgb(255, 255, 255); transform-origin: 374.804px 230.574px;" id="elwo1oorh09u9" class="animable"></path></g></g><path d="M407,254.46,402.15,310a7.07,7.07,0,0,1-6.92,6.35H339.69a5.73,5.73,0,0,1-5.8-6.35l4.86-55.54a7.07,7.07,0,0,1,3.46-5.39,6.8,6.8,0,0,1,3.46-1H401.2a6,6,0,0,1,3.21.91A5.76,5.76,0,0,1,407,254.46Z" style="fill: rgb(64, 123, 255); transform-origin: 370.446px 282.21px;" id="elqfa1zjpw2ds" class="animable"></path><path d="M349.25,278.72l14.43,22.21,47.59-47.59a.48.48,0,0,0-.63-.71l-45.35,35.55-8.57-13.81Z" style="fill: rgb(255, 255, 255); transform-origin: 380.316px 276.741px;" id="el03pqam5babc6" class="animable"></path></g><g id="freepik--eye-scan--inject-293" class="animable" style="transform-origin: 102.706px 144.845px;"><path d="M122,171.31H85.82a6.85,6.85,0,0,1-6.69-6.15L76,129a5.54,5.54,0,0,1,5.61-6.15h36.14A6.84,6.84,0,0,1,124.4,129l3.16,36.14A5.54,5.54,0,0,1,122,171.31Z" style="fill: rgb(64, 123, 255); transform-origin: 101.781px 147.08px;" id="el4gwkxerk9hl" class="animable"></path><g id="elnhxg294zbs"><path d="M122,171.31H85.82a6.85,6.85,0,0,1-6.69-6.15L76,129a5.54,5.54,0,0,1,5.61-6.15h36.14A6.84,6.84,0,0,1,124.4,129l3.16,36.14A5.54,5.54,0,0,1,122,171.31Z" style="fill: rgb(255, 255, 255); opacity: 0.8; transform-origin: 101.781px 147.08px;" class="animable"></path></g><path d="M79.15,150.73S92,132.84,101.46,133.3s25.18,17,25.18,17S103.47,162.47,79.15,150.73Z" style="fill: rgb(255, 255, 255); transform-origin: 102.895px 144.565px;" id="elweg53rq28in" class="animable"></path><path d="M79.56,151l-.81-.58c.52-.73,12.77-17.65,22.35-17.65h.39c9.56.46,24.86,16.48,25.51,17.16l-.72.69c-.16-.16-15.68-16.41-24.84-16.85h-.34C92,133.79,79.68,150.85,79.56,151Z" style="fill: rgb(38, 50, 56); transform-origin: 102.875px 141.885px;" id="el3v5d2gl58p" class="animable"></path><path d="M77.82,151.36c-1.94,0-4.46-.72-5.35-3.46a.5.5,0,0,1,.32-.63.49.49,0,0,1,.63.32c1.15,3.54,5.45,2.69,5.63,2.65a.51.51,0,0,1,.59.39.5.5,0,0,1-.39.59A7.36,7.36,0,0,1,77.82,151.36Z" style="fill: rgb(38, 50, 56); transform-origin: 76.0478px 149.301px;" id="el2er875jz9jp" class="animable"></path><path d="M85.45,143.68a.5.5,0,0,1-.31-.1c-.15-.12-3.7-2.86-4.6-5.65a.5.5,0,0,1,.32-.63.51.51,0,0,1,.63.32c.81,2.49,4.22,5.14,4.26,5.16a.5.5,0,0,1,.09.7A.5.5,0,0,1,85.45,143.68Z" style="fill: rgb(38, 50, 56); transform-origin: 83.2295px 140.479px;" id="elubp8xzs632" class="animable"></path><path d="M92.79,136.87h0a.52.52,0,0,1-.49-.51,52.06,52.06,0,0,0-2.17-6.4c-.25-.66-.43-1.14-.47-1.26a.5.5,0,0,1,.34-.63.5.5,0,0,1,.62.34c0,.12.21.56.44,1.19,1.4,3.67,2.26,6.08,2.24,6.78A.49.49,0,0,1,92.79,136.87Z" style="fill: rgb(38, 50, 56); transform-origin: 91.4688px 132.46px;" id="el23h5ol0tldo" class="animable"></path><path d="M101.46,133.8a.52.52,0,0,1-.5-.46l-.7-8a.5.5,0,0,1,1-.09l.7,8.06a.51.51,0,0,1-.45.54Z" style="fill: rgb(38, 50, 56); transform-origin: 101.11px 129.321px;" id="elye1rq6obay" class="animable"></path><path d="M128.14,150.81a8.44,8.44,0,0,1-1.46-.12.5.5,0,0,1-.39-.59.48.48,0,0,1,.58-.39s2.45.47,3.95-.59a2.8,2.8,0,0,0,1.14-2,.5.5,0,1,1,1,.15,3.79,3.79,0,0,1-1.56,2.65A5.7,5.7,0,0,1,128.14,150.81Z" style="fill: rgb(38, 50, 56); transform-origin: 129.623px 148.751px;" id="elxi79cs14yls" class="animable"></path><path d="M119.16,143.15a.48.48,0,0,1-.37-.17.5.5,0,0,1,0-.71s3-2.64,3.32-5.1a.51.51,0,0,1,.57-.42.5.5,0,0,1,.42.57c-.42,2.82-3.52,5.58-3.65,5.7A.46.46,0,0,1,119.16,143.15Z" style="fill: rgb(38, 50, 56); transform-origin: 120.874px 139.948px;" id="el2h6ikf51cyj" class="animable"></path><path d="M110.71,137.34h-.09a.51.51,0,0,1-.41-.58c0-.06,1.1-6.49,1.3-7.81a.5.5,0,1,1,1,.15c-.2,1.33-1.29,7.77-1.3,7.83A.5.5,0,0,1,110.71,137.34Z" style="fill: rgb(38, 50, 56); transform-origin: 111.36px 132.93px;" id="eldwfa7guhejg" class="animable"></path><g id="elocd6ds64ed"><ellipse cx="102.45" cy="144.63" rx="10.84" ry="11.84" style="fill: rgb(64, 123, 255); transform-origin: 102.45px 144.63px; transform: rotate(-46.25deg);" class="animable"></ellipse></g><g id="elr61susc4h8"><path d="M107.14,144.63a6.45,6.45,0,0,0,0-.76,5.36,5.36,0,0,0-5.24-4.81,4.34,4.34,0,0,0-4.39,4.81,3.28,3.28,0,0,0,.14.76H91.13a10.21,10.21,0,0,1,10.33-11.33,12.63,12.63,0,0,1,12.33,11.33Z" style="opacity: 0.3; transform-origin: 102.429px 138.964px;" class="animable"></path></g><g id="el2or0q09ahxl"><path d="M107.13,143.87a6.45,6.45,0,0,1,0,.76,4.33,4.33,0,0,1-4.41,4.05,5.35,5.35,0,0,1-5.09-4.05,3.28,3.28,0,0,1-.14-.76,4.34,4.34,0,0,1,4.39-4.81A5.36,5.36,0,0,1,107.13,143.87Z" style="opacity: 0.7; transform-origin: 102.303px 143.87px;" class="animable"></path></g><g id="elj0p6ieeo41"><path d="M109.74,139.15a3.54,3.54,0,0,1-3.58,3.92,4.37,4.37,0,0,1-4.26-3.92,3.53,3.53,0,0,1,3.58-3.92A4.36,4.36,0,0,1,109.74,139.15Z" style="fill: rgb(255, 255, 255); opacity: 0.7; transform-origin: 105.819px 139.15px;" class="animable"></path></g><rect x="90.32" y="118.38" width="3.94" height="1" style="fill: rgb(64, 123, 255); transform-origin: 92.29px 118.88px;" id="el73oauvive4j" class="animable"></rect><rect x="98.34" y="118.38" width="12.85" height="1" style="fill: rgb(64, 123, 255); transform-origin: 104.765px 118.88px;" id="elog5wdnxn8a" class="animable"></rect></g><g id="freepik--Character--inject-293" class="animable" style="transform-origin: 236.469px 280.266px;"><path d="M276,191.65l.34.41.46.53c.33.35.65.72,1,1.06.69.72,1.44,1.42,2.2,2.13a58.1,58.1,0,0,0,4.77,3.95c1.69,1.26,3.47,2.41,5.25,3.55,1,.54,1.82,1.11,2.76,1.63l2.17,1.2a1.44,1.44,0,0,0,1,.06c.7-.21,4.72-4.19,6-5.67,2.84-3.25,7.14-7.53,9.46-11.17L314,192.9a58.69,58.69,0,0,1-6.47,12.64,28,28,0,0,1-5.1,5.71,14.34,14.34,0,0,1-3.92,2.35,9.51,9.51,0,0,1-5.68.43,8.9,8.9,0,0,1-1.43-.48l-.9-.39-1.62-.74c-1.09-.48-2.14-1.06-3.2-1.59a66.35,66.35,0,0,1-6.16-3.73,63.54,63.54,0,0,1-5.75-4.46c-.95-.83-1.8-1.67-2.67-2.58-.43-.45-.87-.92-1.29-1.41l-.62-.76c-.23-.28-.4-.49-.71-.92Z" style="fill: rgb(255, 181, 115); transform-origin: 291.24px 201.804px;" id="el9gvx1zzsfnu" class="animable"></path><path d="M311,189.88l4.64-9.92,4.43,7.94s-2.91,5-6.07,5Z" style="fill: rgb(255, 181, 115); transform-origin: 315.535px 186.43px;" id="eli0s9fmh4skq" class="animable"></path><polygon points="320.9 175.84 325.58 181.86 320.11 187.89 315.68 179.96 320.9 175.84" style="fill: rgb(255, 181, 115); transform-origin: 320.63px 181.865px;" id="elqcy3zwi0bso" class="animable"></polygon><path d="M319.27,190.63h7.37a.84.84,0,0,0,.83-.76L329,172.2a.83.83,0,0,0-.83-.91h-7.36a.84.84,0,0,0-.83.77l-1.55,17.66A.84.84,0,0,0,319.27,190.63Z" style="fill: rgb(64, 123, 255); transform-origin: 323.716px 180.96px;" id="ela6urj533vv7" class="animable"></path><g id="el9xwoi7pxrj"><polygon points="319.35 188.86 326.73 188.86 328.11 173.07 320.73 173.07 319.35 188.86" style="fill: rgb(255, 255, 255); opacity: 0.3; transform-origin: 323.73px 180.965px;" class="animable"></polygon></g><path d="M318.87,186.62h0l1.31-.67a8,8,0,0,0,1.83-1.28l.24-.87a1.26,1.26,0,0,0-1.39-.57l-1.09.3-5.41.41-.13,2.28,1.58,2.44.54,0A2.47,2.47,0,0,0,318.87,186.62Z" style="fill: rgb(255, 181, 115); transform-origin: 318.24px 185.926px;" id="el8pltui5j99i" class="animable"></path><path d="M266.56,182c3.75-.68,30.2,22.25,30.2,22.25l-7.84,11.5s-28.92-20.14-28-25C261.81,185.64,261.1,183,266.56,182Z" style="fill: rgb(38, 50, 56); transform-origin: 278.829px 198.868px;" id="elqskpzslsq3" class="animable"></path><g id="elyl42chqsn4"><path d="M269.9,189.33l-.29,12c3,2.33,13.84,10.64,13.84,10.64Z" style="opacity: 0.2; isolation: isolate; transform-origin: 276.53px 200.65px;" class="animable"></path></g><polygon points="248.93 420.31 257.8 421.18 260.62 400.61 251.74 399.74 248.93 420.31" style="fill: rgb(255, 181, 115); transform-origin: 254.775px 410.46px;" id="elh0e9li4xuqw" class="animable"></polygon><polygon points="161.6 299.61 159.33 308.25 178.52 316.52 182.5 307.75 161.6 299.61" style="fill: rgb(255, 181, 115); transform-origin: 170.915px 308.065px;" id="elp0wpqc0vtj" class="animable"></polygon><path d="M264.15,423a3.38,3.38,0,0,0,2.19-.48,1.18,1.18,0,0,0,.4-1,.65.65,0,0,0-.34-.57c-1.07-.64-4.69,1.08-5.1,1.27a.21.21,0,0,0-.12.21.21.21,0,0,0,.17.18A15.5,15.5,0,0,0,264.15,423Zm1.61-1.79a.7.7,0,0,1,.4.09.26.26,0,0,1,.14.23.8.8,0,0,1-.27.67c-.55.47-2,.51-4,.13a11.52,11.52,0,0,1,3.76-1.13Z" style="fill: rgb(64, 123, 255); transform-origin: 263.962px 421.917px;" id="eldiq5zt04vdm" class="animable"></path><path d="M261.39,422.57l.08,0c1.08-.45,3.25-2.31,3.11-3.33a.79.79,0,0,0-.78-.62,1.47,1.47,0,0,0-1.19.3c-1.15.89-1.42,3.3-1.44,3.39a.23.23,0,0,0,.05.21A.22.22,0,0,0,261.39,422.57ZM263.6,419l.12,0c.39.06.41.21.41.26.09.61-1.39,2.09-2.5,2.68a4.78,4.78,0,0,1,1.22-2.72,1.06,1.06,0,0,1,.77-.19Z" style="fill: rgb(64, 123, 255); transform-origin: 262.875px 420.584px;" id="elbe9r7e8f4j" class="animable"></path><path d="M257.36,417.6l-8,.34a.7.7,0,0,0-.69.63l-1.92,11.17a1.44,1.44,0,0,0,1.37,1.52h.16c3.49-.18,5.17-.44,9.59-.59,2.71-.09,11,.89,14.7.05s3-4.51,1.41-4.48c-5.14.1-11.07-3.25-14-7.17C259.47,418.74,257.92,417.57,257.36,417.6Z" style="fill: rgb(38, 50, 56); transform-origin: 261.008px 424.43px;" id="elehby441fvif" class="animable"></path><path d="M163.41,309.38l4.08-6.93a.69.69,0,0,0-.17-.92L159,293.86a1.45,1.45,0,0,0-2,.32l-.09.14c-1.74,3-2.43,4.58-4.7,8.37-1.4,2.33-6.74,8.8-8,12.33s2.16,5,3,3.62c2.71-4.38,8.74-7.54,13.64-7.92C161.32,310.54,163.13,309.87,163.41,309.38Z" style="fill: rgb(38, 50, 56); transform-origin: 155.765px 306.374px;" id="el8xpkgjnhrlp" class="animable"></path><g id="elbd2u63zkwx"><polygon points="260.62 400.61 259.17 411.22 250.29 410.35 251.73 399.75 260.62 400.61" style="opacity: 0.2; transform-origin: 255.455px 405.485px;" class="animable"></polygon></g><g id="eleaigvxb4n9f"><polygon points="188.4 309.89 184.3 319.14 171.94 313.68 175.09 304.87 188.4 309.89" style="opacity: 0.2; transform-origin: 180.17px 312.005px;" class="animable"></polygon></g><path d="M272.23,192.55c5.07,8.62-1.13,15.89-6.31,41.65l-33.42.09c.54-13.88.48-25.1-5.44-52.41a4.58,4.58,0,0,1,4.49-5.6c2.76,0,6.23.09,9.76.45a121.54,121.54,0,0,1,16.55,2.51,68.75,68.75,0,0,1,8.7,2.72C268.28,182.54,270.35,187.22,272.23,192.55Z" style="fill: rgb(38, 50, 56); transform-origin: 250.53px 205.285px;" id="el8pwjunpdz1s" class="animable"></path><path d="M267.16,235.94s18.77,54.27,18.32,80.37c-.26,14.95-1.39,42.81-5.9,62.4-3.68,16-18.68,26.2-18.68,26.2l-12-.71s-6.5-24.4-5.37-34.11c2.25-19.33,8.92-33.85,8.11-51.6-1.28-29.06-9.88-83-9.88-83Z" style="fill: rgb(64, 123, 255); transform-origin: 263.624px 320.2px;" id="el08wow3t97d17" class="animable"></path><polygon points="246.49 407.33 263.44 408.33 264.98 403.24 246.04 401.49 246.49 407.33" style="fill: rgb(38, 50, 56); transform-origin: 255.51px 404.91px;" id="eldt6g7prrg7" class="animable"></polygon><g id="elp2ok8n9kpeq"><path d="M248.63,345.58s0-.1.1-.09c10.65,1,18-14.33,16.25-35.32l-5.65-53.5Z" style="opacity: 0.2; isolation: isolate; transform-origin: 256.934px 301.125px;" class="animable"></path></g><path d="M258.74,235.49s14.92,95.43-16.1,106.17c-16.37,6.2-30.14-.52-46.45-7.74-9.43-4.17-21.21-15.46-21.21-15.46l4.53-12.33a59,59,0,0,1,25-1.26c15.9,2.46,16.57,7,22.22,3.57,11.88-29.36-8.56-52.57,5.33-73Z" style="fill: rgb(64, 123, 255); transform-origin: 218.653px 289.771px;" id="elaudgxzfhkfo" class="animable"></path><polygon points="180.4 303.79 174.34 319.78 178.8 323.19 186 304.16 180.4 303.79" style="fill: rgb(38, 50, 56); transform-origin: 180.17px 313.49px;" id="elc3ilqmfev5" class="animable"></polygon><path d="M177.9,217.56c-1.51,2.23-9.17.72-9.17.72l-1.63-9.49,9.41,3.77Z" style="fill: rgb(255, 181, 115); transform-origin: 172.5px 213.785px;" id="elhyezkanrp1q" class="animable"></path><path d="M169,208.3l1.46,9.86-5.65.84a1.24,1.24,0,0,1-1.33-1L161.31,211a.65.65,0,0,1,.46-.77Z" style="fill: rgb(255, 181, 115); transform-origin: 165.877px 213.653px;" id="eli76uubosub" class="animable"></path><path d="M166.47,212.77l3.22.57,3.05-2.29-1.18-.84a4,4,0,0,1-1.58-2.37,17.34,17.34,0,0,1-.41-3.05v-.34a1.39,1.39,0,0,0-1.18-1.2l-.8.59c-.5,1.09-.14,2.36-.2,3.21l-.13,1.65-1.29.56Z" style="fill: rgb(255, 181, 115); transform-origin: 169.355px 208.295px;" id="elxafd6sxnnlj" class="animable"></path><path d="M228.67,180l-18.92,26L175,212.86v5.7s32.66,2.42,40-1.85,19.65-30.17,19.65-30.17Z" style="fill: rgb(255, 181, 115); transform-origin: 204.825px 199.622px;" id="elsxj8ys5y7zs" class="animable"></path><path d="M228.45,130c-7.94-2.66-17.15,2.27-20.78,9.81s-2.36,16.79,1.73,24.09c1.23,2.21,2.7,4.29,3.71,6.6a10.44,10.44,0,0,1,.69,7.37c-.82,2.39-1.66,3.92-4.62,3.54,0,0,0-1.64,1.13-1.44h0s-2.4,1.33-3.34.46c1.09,1.68,4,1.07,4.93-.71,1.39-2.65-1.17-6.24-4.17-6.21s-5.44,3.07-5.34,6.06a8.22,8.22,0,0,0,5,6.89,3.72,3.72,0,0,1-4-2.15c1.36,3.56,5.8,5.13,9.55,4.43s6.92-3.1,9.86-5.53c4-3.28,8.09-7.43,8-12.56-.09-3.83-2.55-7.12-4.62-10.35s-3.88-7.17-2.56-10.76c1.11-3.05,4.13-4.89,6.79-6.75,1.92-1.33,5.82-4.3,5.36-7.11C235.3,133,230.7,130.75,228.45,130Z" style="fill: rgb(38, 50, 56); transform-origin: 219.097px 159.087px;" id="elwe1fl7mcna" class="animable"></path><path d="M210.56,219l-5.24-13.87,1.2.1a5.07,5.07,0,0,0,4.85-2.58c4-7.12,14.33-25.19,17.24-26.09,4.15-1.23,8.42,2.09,10,7,1.19,3.61-11,19.09-16.62,27.89C217,219.24,210.56,219,210.56,219Z" style="fill: rgb(38, 50, 56); transform-origin: 222.006px 197.652px;" id="elg073iifyeik" class="animable"></path><path d="M159.45,313.94v.11a1.22,1.22,0,0,0,.9.76.74.74,0,0,0,.71-.15c.84-.77.3-4,.25-4.32a.2.2,0,0,0-.16-.17.24.24,0,0,0-.21.08C160.26,311.21,159.18,312.92,159.45,313.94Zm1.54-3c.18,1.28.26,3-.21,3.42a.33.33,0,0,1-.32,0,.8.8,0,0,1-.6-.5c-.18-.54.2-1.64,1.13-2.94Z" style="fill: rgb(64, 123, 255); transform-origin: 160.467px 312.506px;" id="elutwetz9r2ph" class="animable"></path><path d="M161,310.76c.26,1.08,1.28,2.92,2.18,3.14a.74.74,0,0,0,.82-.42,1.11,1.11,0,0,0,.06-.94c-.41-1.24-2.77-2.26-2.87-2.31a.22.22,0,0,0-.21,0,.22.22,0,0,0-.08.2A2.19,2.19,0,0,0,161,310.76Zm2.72,2a.68.68,0,0,1-.09.52c-.13.24-.26.24-.36.22-.61-.12-1.54-1.63-1.84-2.68.77.39,2,1.12,2.26,1.88a.09.09,0,0,0,0,.06Z" style="fill: rgb(64, 123, 255); transform-origin: 162.518px 312.059px;" id="el14v222iz0eo" class="animable"></path><path d="M232.38,232.6l-.93,3.25c-.12.25.17.51.59.5l34.5,0c.33,0,.6-.17.62-.37l.32-3.25c0-.22-.26-.42-.62-.41l-33.9,0A.64.64,0,0,0,232.38,232.6Z" style="fill: rgb(64, 123, 255); transform-origin: 249.451px 234.334px;" id="elk3ioglweyxc" class="animable"></path><g id="elrrlp00ebjqf"><path d="M232.38,232.6l-.93,3.25c-.12.25.17.51.59.5l34.5,0c.33,0,.6-.17.62-.37l.32-3.25c0-.22-.26-.42-.62-.41l-33.9,0A.64.64,0,0,0,232.38,232.6Z" style="fill: rgb(255, 255, 255); opacity: 0.5; isolation: isolate; transform-origin: 249.451px 234.334px;" class="animable"></path></g><path d="M239,236.65h-1c-.19,0-.35-.1-.33-.22l.45-4.23c0-.12.19-.22.39-.22h1c.19,0,.34.1.33.23l-.45,4.22C239.33,236.55,239.15,236.66,239,236.65Z" style="fill: rgb(64, 123, 255); transform-origin: 238.754px 234.315px;" id="el0cyoem16e7d9" class="animable"></path><path d="M263.87,236.65h-1c-.18,0-.34-.1-.32-.22l.45-4.22c0-.13.18-.23.37-.23h1c.19,0,.35.1.33.22l-.45,4.22C264.23,236.55,264.07,236.65,263.87,236.65Z" style="fill: rgb(64, 123, 255); transform-origin: 263.625px 234.315px;" id="elkan5gxhk56k" class="animable"></path><path d="M252.46,236.63h-1c-.19,0-.35-.1-.33-.22l.45-4.22c0-.13.19-.23.38-.23h1c.19,0,.34.1.33.22l-.46,4.22C252.83,236.53,252.66,236.63,252.46,236.63Z" style="fill: rgb(64, 123, 255); transform-origin: 252.209px 234.295px;" id="elnrxc6ew0yb" class="animable"></path><path d="M242.87,158.53c1.06,5.45,2.1,15.29-1.6,18.25,0,0,1.48,5.59,11.37,7.08,10.92,1.64,5.19-4.58,5.19-4.58-5.95-2.35-5.8-6.65-4.78-10.61Z" style="fill: rgb(255, 181, 115); transform-origin: 250.301px 171.333px;" id="elbqhnukz2swk" class="animable"></path><path d="M241.31,176.73A106.07,106.07,0,0,1,257,178.91l7.48,2.23c1.33,2.68-.85,8.19-7.11,9.24,0,0-15.77,2.17-20.42-14.07Z" style="fill: rgb(255, 181, 115); transform-origin: 250.902px 183.393px;" id="el31dinxk38b1" class="animable"></path><g id="el41susjakfsh"><path d="M247,162.68l6,6a15.21,15.21,0,0,0-.49,2.84c-2.28-.67-5.94-3.18-6.19-5.58A8.25,8.25,0,0,1,247,162.68Z" style="opacity: 0.2; isolation: isolate; transform-origin: 249.66px 167.1px;" class="animable"></path></g><path d="M236.19,151.65c2.68,8.46,3.62,12.1,9.11,15.43,8.18,5,18-.12,17.9-9.2-.08-8.18-4.43-20.64-13.72-22a12.1,12.1,0,0,0-13.29,15.74Z" style="fill: rgb(255, 181, 115); transform-origin: 249.394px 152.392px;" id="elcv6s4b7ze5s" class="animable"></path><path d="M256.38,150.33a19,19,0,0,0,3.41,4,3.12,3.12,0,0,1-2.43,1Z" style="fill: rgb(237, 137, 62); transform-origin: 258.085px 152.832px;" id="elwhi6mh6pqc" class="animable"></path><path d="M255.43,159.85a5.82,5.82,0,0,0,1-.2.2.2,0,0,0,.15-.24h0a.21.21,0,0,0-.25-.15,5.67,5.67,0,0,1-5-1,.22.22,0,0,0-.31,0,.21.21,0,0,0,0,.3A6,6,0,0,0,255.43,159.85Z" style="fill: rgb(38, 50, 56); transform-origin: 253.771px 159.041px;" id="elawvxolg46as" class="animable"></path><path d="M233.28,134.76a8.2,8.2,0,0,0-3.74,6.55,3.06,3.06,0,0,0,.23,1.47,1.42,1.42,0,0,0,1.14.85c.76,0,1.32-.68,1.74-1.32l1.94-3a14.91,14.91,0,0,0,2-3.19C237.24,134.15,234.47,134,233.28,134.76Z" style="fill: rgb(64, 123, 255); transform-origin: 233.107px 138.983px;" id="el7z6wwslq3md" class="animable"></path><path d="M234.23,136.75c-5.31,6.14-7.69,23.13,7.87,27.87,2.6-2.06-1.6-5.81-3.38-10.55-1.17-3.1,4.76-8.89,7.07-11.27s4.44-5.81,7.7-5.26a4.4,4.4,0,0,0,2.56.07c2.59-1.17,1.33-2.72,0-3.8a13.31,13.31,0,0,0-7-2.58A17.33,17.33,0,0,0,234.23,136.75Z" style="fill: rgb(38, 50, 56); transform-origin: 243.877px 147.865px;" id="el67q23cm6nvw" class="animable"></path><path d="M251.5,134.69c6.25,5.21-2,5.34-6.37,8.64-4.19,3.17-1.25,8.36-8.34,10.77-5.79,1.69-7.13.67-8.73-.45a9.12,9.12,0,0,0,7.53-8.19C236.08,141.66,244.36,128.65,251.5,134.69Z" style="fill: rgb(38, 50, 56); transform-origin: 240.909px 144.055px;" id="el4hnhi116xo8" class="animable"></path><path d="M235.25,158.76a6.55,6.55,0,0,0,4.16,2.7c2.24.39,3.1-1.66,2.33-3.66-.73-1.8-2.76-4.17-4.93-3.66a2.91,2.91,0,0,0-2.09,3.54A3,3,0,0,0,235.25,158.76Z" style="fill: rgb(255, 181, 115); transform-origin: 238.323px 157.789px;" id="elbdlh72nqcou" class="animable"></path><path d="M250.43,135.22c1.21,3.08,4.7,2.67,7.28,5.89,1.59,2,4.71-4.17.46-6.6S248.53,130.4,250.43,135.22Z" style="fill: rgb(38, 50, 56); transform-origin: 255.174px 136.818px;" id="el74wmfb6o2fs" class="animable"></path><path d="M246.75,148.22a.42.42,0,0,0,.43-.25c.82-1.82,3.28-2.28,3.3-2.28a.44.44,0,0,0,.34-.5.42.42,0,0,0-.49-.33c-.13,0-2.93.59-3.93,2.79a.43.43,0,0,0,.21.56h.14Z" style="fill: rgb(38, 50, 56); transform-origin: 248.595px 146.538px;" id="elz9u1vf0vp" class="animable"></path><path d="M259.75,144.54a.4.4,0,0,0,.37-.19.41.41,0,0,0-.11-.58h0a4.2,4.2,0,0,0-3.84-.49.41.41,0,0,0-.22.56.42.42,0,0,0,.55.22h0a3.31,3.31,0,0,1,3,.42A.6.6,0,0,0,259.75,144.54Z" style="fill: rgb(38, 50, 56); transform-origin: 258.052px 143.782px;" id="eltolw8ifdq5q" class="animable"></path><path d="M300.86,199.28,295,202.61l-6.09,13.1s5.88,3.74,10.52.71S300.86,199.28,300.86,199.28Z" style="fill: rgb(64, 123, 255); transform-origin: 295.426px 208.442px;" id="el70mqhwvh93m" class="animable"></path><g id="elwpsr12ld3bb"><path d="M300.86,199.28,295,202.61l-6.09,13.1s5.88,3.74,10.52.71S300.86,199.28,300.86,199.28Z" style="fill: rgb(255, 255, 255); opacity: 0.5; isolation: isolate; transform-origin: 295.426px 208.442px;" class="animable"></path></g><path d="M198.39,203.33l6.93,2,6.57,13.59s-5.28,4.89-11,.22C196.61,215.6,198.39,203.33,198.39,203.33Z" style="fill: rgb(64, 123, 255); transform-origin: 204.956px 212.245px;" id="elwd1r8ftaboi" class="animable"></path><g id="el9fh4ojxitfg"><g style="opacity: 0.5; isolation: isolate; transform-origin: 204.956px 212.245px;" class="animable"><path d="M198.39,203.33l6.93,2,6.57,13.59s-5.28,4.89-11,.22C196.61,215.6,198.39,203.33,198.39,203.33Z" style="fill: rgb(255, 255, 255); transform-origin: 204.956px 212.245px;" id="el3a0ng6w7fe4" class="animable"></path></g></g><path d="M259.35,147.93c.48-.09,1,.45,1.11,1.19s-.16,1.42-.64,1.5-1-.45-1.11-1.19S258.87,148,259.35,147.93Z" style="fill: rgb(38, 50, 56); transform-origin: 259.585px 149.274px;" id="elhk0jnzfz9i" class="animable"></path><path d="M260.83,147.2l-1.69.83C260.16,148.75,260.83,147.2,260.83,147.2Z" style="fill: rgb(38, 50, 56); transform-origin: 259.985px 147.71px;" id="eleiu41z83nqk" class="animable"></path><path d="M251,149.65c.48-.09,1,.45,1.11,1.19s-.16,1.42-.64,1.5-1-.45-1.11-1.19S250.5,149.74,251,149.65Z" style="fill: rgb(38, 50, 56); transform-origin: 251.234px 150.994px;" id="elpi9fziwmu5" class="animable"></path><path d="M252.46,148.92l-1.69.83C251.79,150.47,252.46,148.92,252.46,148.92Z" style="fill: rgb(38, 50, 56); transform-origin: 251.615px 149.43px;" id="el0hevtf60glym" class="animable"></path><path d="M208.66,187.91a7.31,7.31,0,0,1-2.75-.52c-3.1-1.27-4.54-4.49-4-8.85a.5.5,0,0,1,.56-.43.49.49,0,0,1,.43.56c-.52,3.87.7,6.71,3.35,7.79a7.7,7.7,0,0,0,8.65-2.66c2.51-3.34,1.69-8.08-2.22-13-10.24-12.85-9.56-19.68-8.11-25.08,2.1-7.84,8.25-16.82,25.65-15.09a.5.5,0,1,1-.1,1c-16.69-1.66-22.59,6.9-24.59,14.36-1.44,5.4-2,11.71,7.93,24.2,6,7.53,3.57,12.46,2.24,14.22A9,9,0,0,1,208.66,187.91Z" style="fill: rgb(38, 50, 56); transform-origin: 216.236px 159.162px;" id="elxn3ode5y7r" class="animable"></path></g><defs>     <filter id="active" height="200%">         <feMorphology in="SourceAlpha" result="DILATED" operator="dilate" radius="2"></feMorphology>                <feFlood flood-color="#32DFEC" flood-opacity="1" result="PINK"></feFlood>        <feComposite in="PINK" in2="DILATED" operator="in" result="OUTLINE"></feComposite>        <feMerge>            <feMergeNode in="OUTLINE"></feMergeNode>            <feMergeNode in="SourceGraphic"></feMergeNode>        </feMerge>    </filter>    <filter id="hover" height="200%">        <feMorphology in="SourceAlpha" result="DILATED" operator="dilate" radius="2"></feMorphology>                <feFlood flood-color="#ff0000" flood-opacity="0.5" result="PINK"></feFlood>        <feComposite in="PINK" in2="DILATED" operator="in" result="OUTLINE"></feComposite>        <feMerge>            <feMergeNode in="OUTLINE"></feMergeNode>            <feMergeNode in="SourceGraphic"></feMergeNode>        </feMerge>            <feColorMatrix type="matrix" values="0   0   0   0   0                0   1   0   0   0                0   0   0   0   0                0   0   0   1   0 "></feColorMatrix>    </filter></defs></svg>
